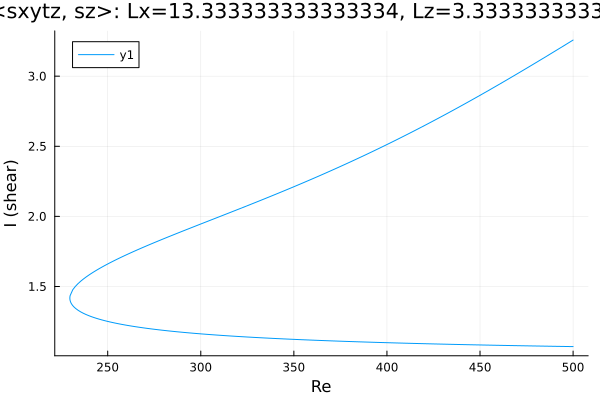

Data behind this chart, as committed beside it:
Re, shear
500.0, 1.071
500, 1.071
498.5, 1.072
497.1, 1.072
495.7, 1.072
494.3, 1.073
492.9, 1.073
491.5, 1.073
490.1, 1.073
488.6, 1.074
487.2, 1.074
485.8, 1.074
484.4, 1.075
483, 1.075
481.6, 1.075
480.2, 1.076
478.7, 1.076
477.3, 1.076
475.9, 1.077
474.5, 1.077
473.1, 1.077
471.7, 1.078
470.3, 1.078
468.8, 1.078
467.4, 1.079
466, 1.079
464.6, 1.079
463.2, 1.08
461.8, 1.08
460.4, 1.08
458.9, 1.081
457.5, 1.081
456.1, 1.081
454.7, 1.082
453.3, 1.082
451.9, 1.083
450.5, 1.083
449, 1.083
447.6, 1.084
446.2, 1.084
444.8, 1.085
443.4, 1.085
442, 1.085
440.6, 1.086
439.1, 1.086
437.7, 1.087
436.3, 1.087
434.9, 1.087
433.5, 1.088
432.1, 1.088
430.7, 1.089
429.2, 1.089
427.8, 1.09
426.4, 1.09
425, 1.09
423.6, 1.091
422.2, 1.091
420.8, 1.092
419.3, 1.092
417.9, 1.093
... 395 more rows
